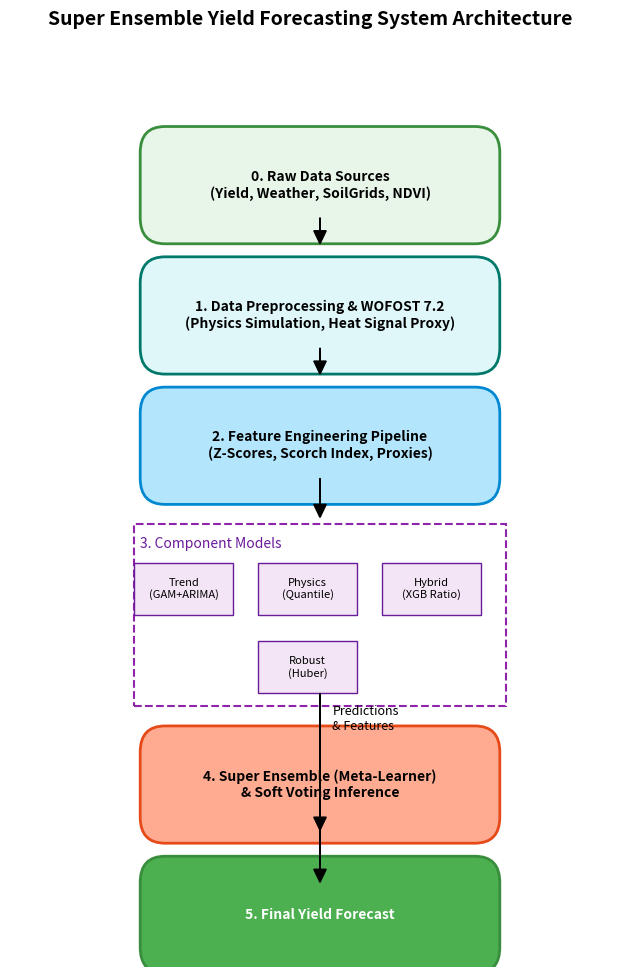

This chart was generated by the following Python code:
import matplotlib.pyplot as plt
import matplotlib.patches as patches
from matplotlib.patches import FancyBboxPatch


def draw_flowchart():
    """Generates a simple flowchart of the Super Ensemble System Architecture using matplotlib."""

    # 1. Setup the figure
    fig, ax = plt.subplots(figsize=(8, 11))
    ax.set_xlim(0, 5)
    ax.set_ylim(0, 6.5)
    ax.axis('off')

    # Define node properties
    node_width = 2.5
    node_height = 0.5
    box_style = "round,pad=0.2"

    # Define Node Coordinates (Y_center adjusted down to make space at the top)
    coords = {
        'RawData': (2.5, 6.0),  # New top node
        'Data': (2.5, 5.0),
        'Features': (2.5, 4.0),
        'Components': (2.5, 2.7),
        'MetaLearner': (2.5, 1.4),
        'Output': (2.5, 0.4)
    }

    # --- 2. Draw Main Processing Nodes ---

    # Node 0: Raw Data Sources (New Top Node)
    ax.add_patch(FancyBboxPatch(
        (coords['RawData'][0] - node_width / 2, coords['RawData'][1] - node_height / 2),
        node_width, node_height,
        boxstyle=box_style, facecolor='#E8F5E9', edgecolor='#388E3C', linewidth=2,
    ))
    plt.text(coords['RawData'][0], coords['RawData'][1],
             '0. Raw Data Sources\n(Yield, Weather, SoilGrids, NDVI)',
             ha='center', va='center', fontsize=10, weight='bold')

    # Node 1: Data & WOFOST
    ax.add_patch(FancyBboxPatch(
        (coords['Data'][0] - node_width / 2, coords['Data'][1] - node_height / 2),
        node_width, node_height,
        boxstyle=box_style, facecolor='#E0F7FA', edgecolor='#00796B', linewidth=2
    ))
    plt.text(coords['Data'][0], coords['Data'][1],
             '1. Data Preprocessing & WOFOST 7.2\n(Physics Simulation, Heat Signal Proxy)',
             ha='center', va='center', fontsize=10, weight='bold')

    # Node 2: Feature Engineering
    ax.add_patch(FancyBboxPatch(
        (coords['Features'][0] - node_width / 2, coords['Features'][1] - node_height / 2),
        node_width, node_height,
        boxstyle=box_style, facecolor='#B3E5FC', edgecolor='#0288D1', linewidth=2
    ))
    plt.text(coords['Features'][0], coords['Features'][1],
             '2. Feature Engineering Pipeline\n(Z-Scores, Scorch Index, Proxies)',
             ha='center', va='center', fontsize=10, weight='bold')

    # Node 4: Super Ensemble (Meta-Learner & Soft Voting)
    ax.add_patch(FancyBboxPatch(
        (coords['MetaLearner'][0] - node_width / 2, coords['MetaLearner'][1] - node_height / 2),
        node_width, node_height,
        boxstyle=box_style, facecolor='#FFAB91', edgecolor='#E64A19', linewidth=2
    ))
    plt.text(coords['MetaLearner'][0], coords['MetaLearner'][1],
             '4. Super Ensemble (Meta-Learner)\n& Soft Voting Inference',
             ha='center', va='center', fontsize=10, weight='bold')

    # Node 5: Final Output
    ax.add_patch(FancyBboxPatch(
        (coords['Output'][0] - node_width / 2, coords['Output'][1] - node_height / 2),
        node_width, node_height,
        boxstyle=box_style, facecolor='#4CAF50', edgecolor='#388E3C', linewidth=2
    ))
    plt.text(coords['Output'][0], coords['Output'][1],
             '5. Final Yield Forecast',
             ha='center', va='center', fontsize=10, weight='bold', color='white')

    # --- 3. Draw Component Models Group (Cluster) ---
    cluster_x = 1.0
    cluster_y = 2.0
    cluster_width = 3.0
    cluster_height = 1.4

    # Group box (dashed rectangle)
    ax.add_patch(patches.Rectangle(
        (cluster_x, cluster_y), cluster_width, cluster_height,
        facecolor='none', edgecolor='#8E24AA', linestyle='--', linewidth=1.5,
        zorder=0
    ))
    plt.text(cluster_x + 0.05, cluster_y + cluster_height - 0.1,
             '3. Component Models', ha='left', va='top', fontsize=10, color='#6A1B9A')

    # Internal component nodes (smaller boxes)
    comp_node_width = 0.8
    comp_node_height = 0.4

    comp_coords = {
        'T': (1.4, 2.9),  # Trend
        'P': (2.4, 2.9),  # Physics
        'H': (3.4, 2.9),  # Hybrid
        'R': (2.4, 2.3)  # Robust
    }

    # Trend
    ax.add_patch(patches.Rectangle(
        (comp_coords['T'][0] - comp_node_width / 2, comp_coords['T'][1] - comp_node_height / 2),
        comp_node_width, comp_node_height,
        facecolor='#F3E5F5', edgecolor='#6A1B9A', linewidth=1
    ))
    plt.text(comp_coords['T'][0], comp_coords['T'][1], 'Trend\n(GAM+ARIMA)', ha='center', va='center', fontsize=8)

    # Physics
    ax.add_patch(patches.Rectangle(
        (comp_coords['P'][0] - comp_node_width / 2, comp_coords['P'][1] - comp_node_height / 2),
        comp_node_width, comp_node_height,
        facecolor='#F3E5F5', edgecolor='#6A1B9A', linewidth=1
    ))
    plt.text(comp_coords['P'][0], comp_coords['P'][1], 'Physics\n(Quantile)', ha='center', va='center', fontsize=8)

    # Hybrid
    ax.add_patch(patches.Rectangle(
        (comp_coords['H'][0] - comp_node_width / 2, comp_coords['H'][1] - comp_node_height / 2),
        comp_node_width, comp_node_height,
        facecolor='#F3E5F5', edgecolor='#6A1B9A', linewidth=1
    ))
    plt.text(comp_coords['H'][0], comp_coords['H'][1], 'Hybrid\n(XGB Ratio)', ha='center', va='center', fontsize=8)

    # Robust
    ax.add_patch(patches.Rectangle(
        (comp_coords['R'][0] - comp_node_width / 2, comp_coords['R'][1] - comp_node_height / 2),
        comp_node_width, comp_node_height,
        facecolor='#F3E5F5', edgecolor='#6A1B9A', linewidth=1
    ))
    plt.text(comp_coords['R'][0], comp_coords['R'][1], 'Robust\n(Huber)', ha='center', va='center', fontsize=8)

    # --- 4. Draw Arrows for Flow ---

    # Raw Data -> Data Prep
    plt.arrow(coords['RawData'][0], coords['RawData'][1] - node_height / 2, 0, -0.2,
              head_width=0.1, head_length=0.1, fc='black', ec='black', length_includes_head=True)

    # Data Prep -> Features
    plt.arrow(coords['Data'][0], coords['Data'][1] - node_height / 2, 0, -0.2,
              head_width=0.1, head_length=0.1, fc='black', ec='black', length_includes_head=True)

    # Features -> Components
    plt.arrow(coords['Features'][0], coords['Features'][1] - node_height / 2, 0, -0.3,
              head_width=0.1, head_length=0.1, fc='black', ec='black', length_includes_head=True)

    # Components -> Meta-Learner (via side route for cluster)
    arrow_start = coords['Components'][1] - cluster_height / 2 + 0.1  # just below the component group
    arrow_end = coords['MetaLearner'][1] + node_height / 2 - 0.6
    plt.arrow(coords['Components'][0], arrow_start, 0, arrow_end - arrow_start,
              head_width=0.1, head_length=0.1, fc='black', ec='black', length_includes_head=True)
    plt.text(coords['Components'][0] + 0.1, arrow_start - 0.2,
             'Predictions\n& Features', ha='left', va='center', fontsize=9)

    # Meta-Learner -> Output
    plt.arrow(coords['MetaLearner'][0], coords['MetaLearner'][1] - node_height / 2, 0, -0.5,
              head_width=0.1, head_length=0.1, fc='black', ec='black', length_includes_head=True)

    # Title
    fig.suptitle('Super Ensemble Yield Forecasting System Architecture', fontsize=14, weight='bold')

    plt.savefig('super_ensemble_flowchart.png')
    plt.close()


draw_flowchart()
